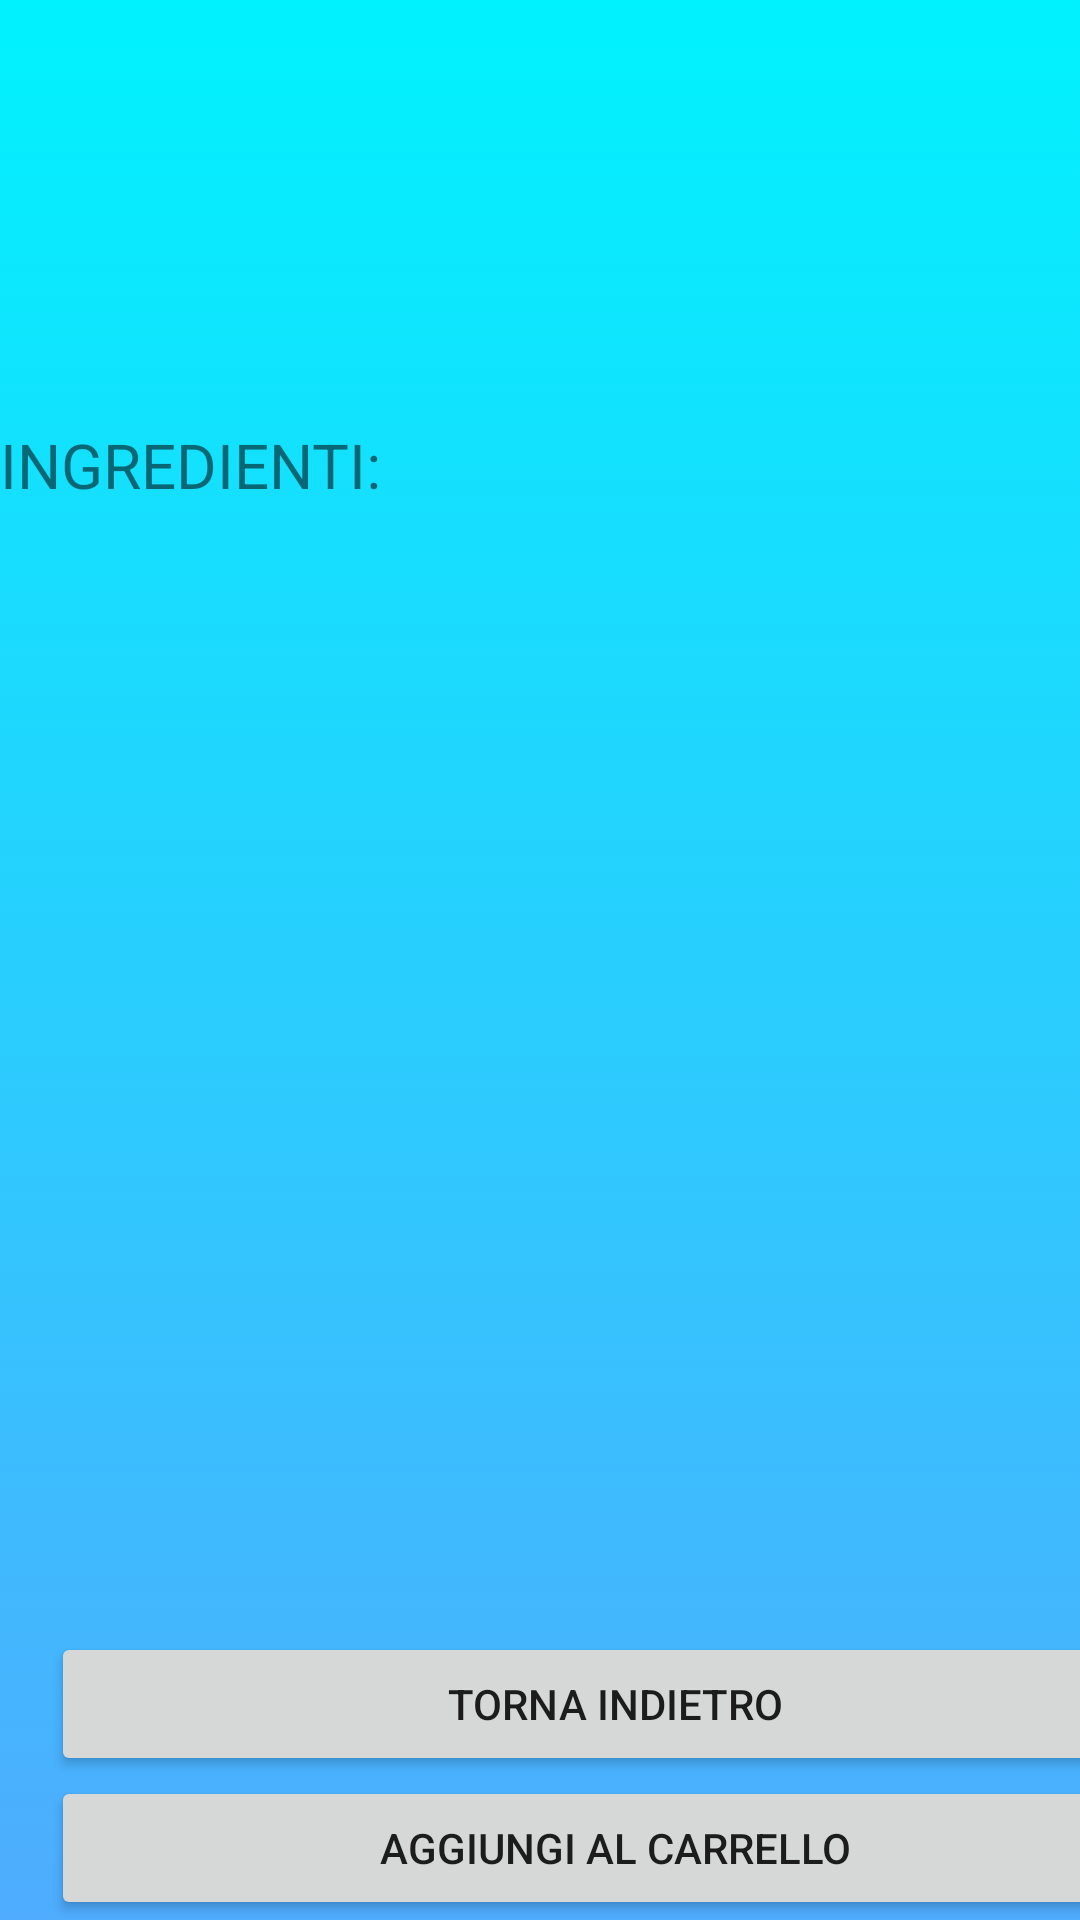

Write the Android layout XML for this screen, with the resource values it uses.
<!-- AndroidManifest.xml: application theme Theme.ProgettoLSO2223 -->
<!-- res/layout/pagina_bevanda.xml -->
<?xml version="1.0" encoding="utf-8"?>
<LinearLayout xmlns:android="http://schemas.android.com/apk/res/android"
    xmlns:app="http://schemas.android.com/apk/res-auto"
    xmlns:tools="http://schemas.android.com/tools"
    android:id="@+id/linearLayout"
    android:layout_width="match_parent"
    android:layout_height="match_parent"
    android:layout_weight="10"
    android:orientation="vertical"
    android:background="@drawable/gradient_background">

    <TextView
        android:id="@+id/nome_pagina_bevanda_text_view"
        android:layout_width="match_parent"
        android:layout_height="0dp"
        android:layout_weight="1"
        android:fontFamily="@font/abril_fatface"
        android:text=""
        android:textSize="10pt" />

    <ImageView
        android:id="@+id/foto_pagina_bevanda_image_view"
        android:layout_width="match_parent"
        android:layout_height="wrap_content"
        android:layout_weight="1" />

    <TextView
        android:id="@+id/costo_pagina_bevanda_text_view"
        android:layout_width="match_parent"
        android:layout_height="0dp"
        android:layout_weight="1"
        android:fontFamily="@font/abril_fatface"
        android:text=""
        android:textSize="10pt" />

    <TextView
        android:id="@+id/ingredienti_pagina_bevanda_text_view"
        android:layout_width="match_parent"
        android:layout_height="0dp"
        android:layout_weight="1"
        android:text="INGREDIENTI:"
        android:textSize="10pt" />

    <ListView
        android:id="@+id/lista_ingredienti_pagina_bevanda_list_view"
        android:layout_width="match_parent"
        android:layout_height="232dp"
        android:layout_weight="1"
        tools:ignore="TouchTargetSizeCheck" />

    <TextView
        android:id="@+id/descrizione_pagina_bevanda_text_view"
        android:layout_width="match_parent"
        android:layout_height="30dp"
        android:layout_weight="1"
        android:fontFamily="@font/abril_fatface"
        android:text=""
        android:textSize="10pt" />

    <Button
        android:id="@+id/torna_indietro_button_pagina_bevanda"
        android:layout_width="376dp"
        android:layout_height="1dp"
        android:layout_marginStart="17dp"
        android:layout_weight="1"
        android:text="TORNA INDIETRO" />

    <Button
        android:id="@+id/aggiungi_carrello_button_pagina_bevanda"
        android:layout_weight="1"
        android:layout_width="376dp"
        android:layout_height="1dp"
        android:layout_marginStart="17dp"
        android:text="AGGIUNGI AL CARRELLO" />

</LinearLayout>
<!-- resources referenced by this layout -->
<resources>
  <!-- drawable gradient_background (drawable) -->
  <?xml version="1.0" encoding="utf-8"?>
      <selector xmlns:android="http://schemas.android.com/apk/res/android">
          <item>
              <shape>
                  <gradient
                      android:angle="90"
                      android:startColor="#4facfe"
                      android:endColor="#00f2fe"/>
              </shape>
          </item>
      </selector>
  <style name="Theme.ProgettoLSO2223" parent="Theme.MaterialComponents.DayNight.DarkActionBar">
          
          <item name="colorPrimary">@color/purple_500</item>
          <item name="colorPrimaryVariant">@color/purple_700</item>
          <item name="colorOnPrimary">@color/white</item>
          
          <item name="colorSecondary">@color/teal_200</item>
          <item name="colorSecondaryVariant">@color/teal_700</item>
          <item name="colorOnSecondary">@color/black</item>
          
          <item name="android:statusBarColor" tools:targetApi="l">?attr/colorPrimaryVariant</item>
          
      </style>
  <!-- not gathered from this repository: default colours our renderer supplied (Android Studio template values) -->
  <color name="purple_500">#FF6200EE</color>
  <color name="purple_700">#FF3700B3</color>
  <color name="teal_200">#FF03DAC5</color>
  <color name="teal_700">#FF018786</color>
  <color name="black">#FF000000</color>
  <color name="white">#FFFFFFFF</color>
</resources>
